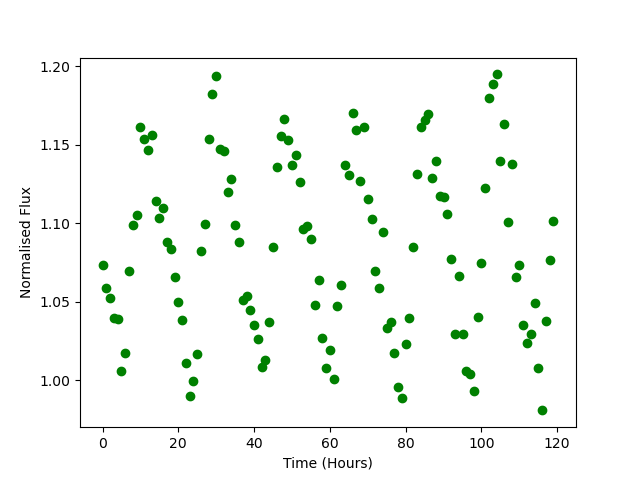

Source data for this figure (header and first rows):
Time, Flux
0.0, 1.073
1.0, 1.058
2.0, 1.052
3.0, 1.04
4.0, 1.039
5.0, 1.006
6.0, 1.017
7.0, 1.07
8.0, 1.099
9.0, 1.105
10.0, 1.161
11.0, 1.154
12.0, 1.147
13.0, 1.156
14.0, 1.114
15.0, 1.104
16.0, 1.11
17.0, 1.088
18.0, 1.084
19.0, 1.066
20.0, 1.05
21.0, 1.038
22.0, 1.011
23.0, 0.9901
24.0, 0.9998
25.0, 1.017
26.0, 1.082
27.0, 1.1
28.0, 1.154
29.0, 1.183
30.0, 1.194
31.0, 1.147
32.0, 1.146
33.0, 1.12
34.0, 1.128
35.0, 1.099
36.0, 1.088
37.0, 1.051
38.0, 1.054
39.0, 1.045
40.0, 1.035
41.0, 1.026
42.0, 1.009
43.0, 1.013
44.0, 1.037
45.0, 1.085
46.0, 1.136
47.0, 1.155
48.0, 1.167
49.0, 1.153
50.0, 1.137
51.0, 1.143
52.0, 1.126
53.0, 1.096
54.0, 1.098
55.0, 1.09
56.0, 1.048
57.0, 1.064
58.0, 1.027
59.0, 1.008
... 60 more rows
